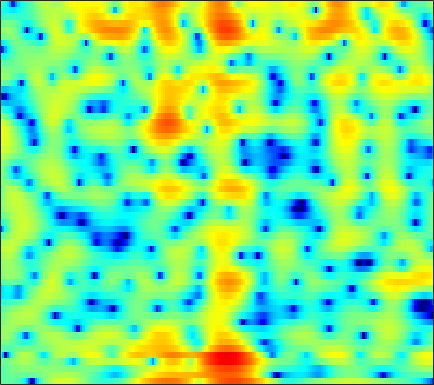

The data file committed next to this chart (first rows):
-1.9405, -1.8578, -1.7492, -1.682, -1.6725, -1.7749, -2.0249, -2.3422, -2.9978, -3.9807, -5.4071, -6.902, -9.8181, -15.009, -24.525, -19.393, -10.977, -7.6379, -4.5333, -2.2591, -0.5349, 0.50572, 1.6347, 2.5257
-2.257, -2.01, -1.712, -1.458, -1.304, -1.147, -1.052, -1.024, -1.037, -1.104, -1.21, -1.296, -1.405, -1.468, -1.466, -1.38, -1.186, -0.9711, -0.6121, -0.1976, 0.24, 0.5634, 0.9716, 1.335
-2.693, -2.179, -1.598, -1.12, -0.814, -0.468, -0.188, -0.01588, 0.1586, 0.2854, 0.3635, 0.3928, 0.4084, 0.4031, 0.3893, 0.366, 0.3457, 0.3357, 0.3363, 0.3488, 0.372, 0.3935, 0.4193, 0.4332
-1.228, -1.218, -1.078, -0.7642, -0.4237, 0.1171, 0.6962, 1.092, 1.543, 1.867, 2.035, 2.05, 1.916, 1.607, 1.26, 0.657, -0.07322, -0.6577, -1.385, -1.886, -2.006, -1.827, -1.35, -0.7954
-6.305, -10.38, -23.64, -13.36, -7.932, -3.874, -1.328, 0.0201, 1.312, 2.16, 2.642, 2.789, 2.713, 2.318, 1.8, 0.7699, -0.7104, -2.192, -4.727, -7.431, -7.793, -5.958, -3.112, -0.8514
-1.834, -2.248, -2.601, -2.656, -2.535, -2.22, -1.842, -1.573, -1.266, -1.022, -0.8355, -0.7326, -0.6432, -0.6131, -0.6235, -0.6673, -0.7237, -0.7619, -0.7543, -0.6307, -0.3672, -0.08822, 0.3677, 0.877
0.1535, -0.01243, -0.2769, -0.5991, -0.8982, -1.386, -1.989, -2.523, -3.326, -4.158, -4.865, -5.166, -5.103, -4.524, -3.866, -2.881, -1.917, -1.258, -0.4752, 0.202, 0.7852, 1.163, 1.592, 1.947
1.296, 1.33, 1.228, 0.9276, 0.5568, -0.159, -1.167, -2.175, -4, -6.664, -10.77, -15.12, -15.41, -9.789, -6.81, -4.016, -2.05, -0.9357, 0.2041, 1.034, 1.619, 1.933, 2.218, 2.369
0.4328, 0.8073, 1.142, 1.295, 1.303, 1.168, 0.8716, 0.5569, 0.05615, -0.4752, -0.9265, -1.139, -1.183, -0.9592, -0.6645, -0.2053, 0.2261, 0.4944, 0.7473, 0.8589, 0.8325, 0.7281, 0.4996, 0.186
-0.9136, -0.2367, 0.5055, 1.079, 1.417, 1.736, 1.923, 2, 2.048, 2.054, 2.025, 1.983, 1.906, 1.81, 1.719, 1.544, 1.269, 0.9743, 0.4407, -0.2778, -1.201, -2.027, -3.299, -4.663
-1.691, -0.9733, -0.1307, 0.5677, 1.011, 1.501, 1.895, 2.138, 2.4, 2.593, 2.721, 2.77, 2.769, 2.681, 2.546, 2.257, 1.819, 1.365, 0.5478, -0.5659, -2.05, -3.499, -6.073, -9.84
-2.946, -2.34, -1.618, -0.9945, -0.5963, -0.1241, 0.3211, 0.6364, 1.014, 1.352, 1.663, 1.879, 2.127, 2.295, 2.351, 2.318, 2.158, 1.941, 1.503, 0.885, 0.08207, -0.6213, -1.63, -2.647
-5.236, -4.722, -4.182, -3.797, -3.589, -3.37, -3.167, -2.983, -2.601, -2.044, -1.34, -0.7623, 0.003022, 0.7038, 1.163, 1.659, 2.004, 2.17, 2.276, 2.251, 2.109, 1.942, 1.651, 1.328
-8.022, -7.348, -6.829, -6.76, -7.037, -7.92, -9.502, -10.88, -11.65, -9.868, -7.104, -5.216, -3.168, -1.563, -0.5754, 0.5142, 1.367, 1.875, 2.411, 2.808, 3.072, 3.18, 3.204, 3.122
-8.66, -7.338, -6.282, -5.977, -6.244, -7.274, -8.982, -10.53, -11.73, -10.15, -7.525, -5.807, -3.999, -2.592, -1.737, -0.7408, 0.1974, 0.88, 1.74, 2.507, 3.139, 3.502, 3.81, 3.893
-3.146, -2.425, -1.714, -1.349, -1.298, -1.398, -1.61, -1.875, -2.22, -2.425, -2.641, -2.909, -3.435, -4.166, -4.758, -5.169, -4.423, -3.122, -1.089, 0.7564, 2.221, 3.043, 3.802, 4.159
0.2534, 0.5913, 0.9283, 1.125, 1.194, 1.127, 0.8606, 0.5864, 0.1118, -0.5935, -1.538, -2.442, -4.088, -6.549, -9.122, -13.49, -12.37, -8.42, -4.401, -1.595, 0.3912, 1.478, 2.474, 3.033
0.3585, 0.7009, 0.9966, 1.137, 1.161, 1.016, 0.6699, 0.3598, -0.1898, -0.9108, -1.697, -2.308, -3.161, -3.937, -4.314, -4.48, -4.189, -3.629, -2.603, -1.48, -0.4131, 0.306, 1.058, 1.591
0.4876, 0.9111, 1.285, 1.427, 1.363, 1.106, 0.6643, 0.1575, -0.6869, -1.632, -2.666, -3.416, -4.198, -4.618, -4.684, -4.404, -3.8, -3.258, -2.448, -1.611, -0.824, -0.281, 0.3924, 0.9727
1.6, 2.051, 2.439, 2.564, 2.457, 2.086, 1.415, 0.6425, -0.7048, -2.514, -4.998, -7.344, -10.8, -12.26, -10.77, -8.044, -5.846, -4.615, -3.399, -2.49, -1.738, -1.248, -0.6041, 0.06496
2.586, 3.017, 3.393, 3.554, 3.547, 3.28, 2.699, 2.087, 0.8934, -0.7773, -2.915, -4.886, -7.513, -8.605, -7.985, -6.355, -5.12, -4.556, -4.255, -4.39, -4.709, -4.844, -4.599, -3.706
1.53, 1.964, 2.494, 2.929, 3.188, 3.356, 3.322, 3.172, 2.732, 2.118, 1.365, 0.7443, -0.03161, -0.7037, -1.156, -1.7, -2.39, -3.122, -4.515, -6.735, -10.56, -15.83, -29.06, -12.73
-2.962, -2.212, -0.9288, 0.375, 1.206, 2.128, 2.797, 3.096, 3.321, 3.333, 3.146, 2.925, 2.494, 1.96, 1.496, 0.729, -0.1675, -0.9668, -2.218, -3.642, -5.12, -6.011, -6.594, -6.362
-16.6, -10.32, -5.53, -2.462, -0.7961, 0.8659, 2.051, 2.691, 3.287, 3.599, 3.696, 3.637, 3.404, 3.012, 2.624, 1.986, 1.227, 0.5895, -0.3399, -1.307, -2.262, -2.949, -3.738, -4.421
-6.163, -5.082, -3.219, -1.432, -0.2501, 1.087, 2.09, 2.689, 3.253, 3.576, 3.707, 3.664, 3.475, 3.112, 2.736, 2.137, 1.393, 0.7695, -0.1533, -1.167, -2.262, -3.158, -4.414, -5.792
-1.594, -1.054, -0.2351, 0.6192, 1.238, 1.987, 2.601, 2.97, 3.293, 3.465, 3.46, 3.346, 3.059, 2.618, 2.191, 1.506, 0.6862, -0.002883, -1.017, -2.15, -3.376, -4.394, -5.931, -7.717
-0.0718, 0.4555, 1.131, 1.769, 2.213, 2.685, 3.075, 3.252, 3.376, 3.358, 3.176, 2.959, 2.513, 1.94, 1.413, 0.5614, -0.4103, -1.247, -2.441, -3.698, -4.961, -5.844, -6.989, -8.023
0.06225, 0.7562, 1.623, 2.36, 2.796, 3.24, 3.48, 3.547, 3.504, 3.273, 2.916, 2.552, 1.977, 1.264, 0.6452, -0.3305, -1.535, -2.612, -4.367, -6.435, -8.633, -9.825, -10.09, -9.227
-1.216, 0.1775, 1.611, 2.638, 3.131, 3.557, 3.63, 3.543, 3.191, 2.622, 1.918, 1.296, 0.5416, -0.1976, -0.6589, -1.269, -2.077, -2.896, -4.573, -7.197, -11.63, -16.18, -14.53, -8.949
-1.673, -0.1418, 1.254, 2.071, 2.393, 2.462, 2.217, 1.82, 0.9428, -0.2765, -1.994, -3.562, -5.794, -6.928, -6.378, -4.746, -3.309, -2.607, -2.122, -2.015, -2.061, -1.974, -1.488, -0.6569
-0.2287, 0.01518, 0.1734, -0.01713, -0.298, -0.944, -1.66, -2.332, -3.195, -4.407, -6.065, -7.944, -11.48, -13.94, -11.23, -7.059, -4.002, -2.415, -0.8428, 0.2494, 1.084, 1.563, 2.138, 2.582
-0.002966, -0.457, -1.417, -2.804, -4.22, -6.452, -8.844, -9.776, -9.394, -8.127, -7.053, -6.447, -5.799, -4.974, -4.2, -2.934, -1.614, -0.6539, 0.4696, 1.413, 2.156, 2.615, 3.054, 3.364
0.3008, -0.3444, -1.619, -3.441, -5.308, -8.715, -13.46, -16.09, -12.62, -9.023, -6.533, -5.196, -3.799, -2.655, -1.916, -0.9764, -0.1108, 0.5155, 1.267, 1.925, 2.449, 2.772, 3.053, 3.208
1.257, 0.8347, 0.06845, -0.904, -1.744, -2.869, -3.805, -4.195, -4.288, -3.91, -3.357, -2.873, -2.243, -1.639, -1.196, -0.6073, -0.02095, 0.4066, 0.9497, 1.437, 1.865, 2.094, 2.316, 2.361
2.565, 2.402, 2.04, 1.549, 1.108, 0.5096, -0.09732, -0.4801, -0.9752, -1.328, -1.635, -1.799, -1.982, -2.052, -2.014, -1.825, -1.468, -1.113, -0.5552, 0.02984, 0.5638, 0.8924, 1.198, 1.303
3.927, 3.883, 3.662, 3.272, 2.907, 2.298, 1.611, 1.006, 0.1816, -0.7771, -1.78, -2.611, -3.748, -4.84, -5.509, -5.928, -5.582, -4.869, -3.618, -2.327, -1.227, -0.5264, 0.116, 0.5037
4.865, 4.804, 4.551, 4.107, 3.667, 2.917, 2.015, 1.219, 0.01147, -1.405, -3.092, -4.567, -6.987, -10.26, -13.93, -21.46, -17.16, -12.14, -7.82, -4.967, -2.879, -1.75, -0.6301, 0.03987
5.221, 5.068, 4.681, 4.109, 3.522, 2.615, 1.489, 0.5668, -0.8765, -2.465, -4.245, -5.755, -7.806, -10.01, -11.31, -12.3, -11.43, -9.751, -7.191, -4.784, -2.809, -1.631, -0.4424, 0.267
5.283, 5.018, 4.449, 3.644, 2.898, 1.727, 0.3858, -0.7395, -2.288, -4.014, -5.835, -7.335, -9.482, -11.57, -12.57, -12.14, -9.975, -7.966, -5.36, -3.05, -1.152, 0.008951, 1.1, 1.762
4.164, 3.771, 2.987, 1.861, 0.8507, -0.819, -2.687, -4.191, -6.045, -7.554, -8.883, -9.81, -11.86, -15.47, -19.27, -17.28, -10.77, -7.193, -3.738, -1.147, 0.8275, 1.942, 3.012, 3.636
0.612, 0.1177, -0.799, -2.117, -3.37, -5.632, -8.824, -12.09, -18.91, -20.24, -15.12, -12.55, -10.67, -9.37, -8.37, -6.857, -4.926, -3.375, -1.417, 0.3561, 1.8, 2.672, 3.57, 4.122
-3.979, -4.447, -5.237, -6.122, -6.971, -8.366, -10.02, -11.54, -13.09, -13.12, -11.71, -10.33, -8.367, -6.651, -5.507, -3.99, -2.557, -1.512, -0.1927, 0.9842, 2, 2.656, 3.332, 3.81
-9.261, -9.955, -10.37, -10.23, -10.01, -9.747, -9.53, -9.376, -9.129, -8.581, -7.768, -7.019, -5.856, -4.624, -3.694, -2.476, -1.329, -0.531, 0.4543, 1.308, 2.059, 2.521, 3.037, 3.431
-17.48, -25.67, -20.83, -14.98, -12.53, -10.6, -9.495, -8.825, -8.155, -7.476, -6.556, -5.768, -4.625, -3.391, -2.498, -1.374, -0.3517, 0.3019, 1.048, 1.656, 2.12, 2.394, 2.706, 2.959
-8.592, -9.643, -9.917, -9.194, -8.606, -8.097, -8.039, -8.273, -8.588, -8.592, -7.68, -6.425, -4.484, -2.64, -1.412, -0.06873, 0.9355, 1.498, 1.972, 2.185, 2.165, 2.081, 1.915, 1.858
-0.6262, -1.127, -1.657, -2.185, -2.712, -3.63, -5.085, -6.883, -11.07, -22.51, -15.69, -8.827, -4.114, -1.148, 0.4684, 1.952, 2.86, 3.219, 3.255, 2.776, 1.777, 0.6557, -1.259, -2.915
1.575, 1.346, 0.9551, 0.4594, 0.03244, -0.6957, -1.626, -2.402, -3.402, -3.945, -3.421, -2.42, -0.7767, 0.7529, 1.661, 2.57, 3.085, 3.166, 2.88, 2.047, 0.5451, -1.196, -4.692, -9.624
-0.007286, -0.03444, -0.1386, -0.2581, -0.3453, -0.496, -0.6736, -0.7805, -0.8155, -0.7004, -0.4162, -0.08388, 0.4631, 1.019, 1.377, 1.757, 1.943, 1.938, 1.722, 1.266, 0.5625, -0.0831, -0.9133, -1.521
-2.396, -2.321, -2.147, -1.879, -1.646, -1.333, -1.027, -0.8145, -0.5191, -0.2174, 0.0596, 0.2771, 0.5654, 0.8205, 0.9881, 1.161, 1.253, 1.275, 1.224, 1.115, 0.9481, 0.7859, 0.6023, 0.4424
-6.137, -6.046, -5.319, -4.301, -3.548, -2.587, -1.763, -1.272, -0.7648, -0.3636, -0.05058, 0.1152, 0.2746, 0.392, 0.4729, 0.5247, 0.584, 0.6332, 0.7177, 0.8218, 0.9538, 1.082, 1.239, 1.378
-18.14, -16.59, -10.57, -6.851, -4.946, -3.179, -1.985, -1.346, -0.801, -0.507, -0.3582, -0.3333, -0.3821, -0.4833, -0.5967, -0.7418, -0.8449, -0.8675, -0.7352, -0.4107, 0.1109, 0.5973, 1.249, 1.868
-7.622, -7.502, -5.921, -4.053, -2.863, -1.727, -1.03, -0.752, -0.6585, -0.8498, -1.246, -1.567, -1.991, -2.438, -2.841, -3.422, -4.218, -4.831, -5.265, -4.545, -2.829, -1.393, 0.4208, 1.868
-0.734, -0.6475, -0.4008, -0.0703, 0.1188, 0.2386, 0.03374, -0.3916, -1.282, -2.566, -4.206, -5.418, -6.51, -6.683, -6.483, -6.731, -8.114, -10.54, -19.1, -15.99, -6.903, -3.211, -0.01602, 2.048
0.5213, 0.8087, 1.043, 1.124, 1.056, 0.7474, 0.1113, -0.6407, -2.197, -4.631, -8.523, -13.48, -29.79, -13.32, -9.343, -6.724, -5.401, -4.904, -4.226, -2.976, -1.173, 0.216, 1.906, 3.192
-1.704, -1.208, -0.7606, -0.5817, -0.5858, -0.8281, -1.282, -1.769, -2.628, -3.744, -4.966, -5.802, -6.208, -5.686, -4.811, -3.542, -2.34, -1.506, -0.482, 0.5018, 1.464, 2.136, 2.911, 3.481
-4.489, -4.017, -3.653, -3.55, -3.583, -3.686, -3.817, -3.917, -3.984, -3.975, -3.898, -3.789, -3.491, -2.98, -2.494, -1.705, -0.912, -0.294, 0.4877, 1.201, 1.831, 2.264, 2.699, 2.981
-5.424, -5.349, -5.694, -6.381, -7.015, -7.576, -7.543, -7.12, -6.3, -5.404, -4.58, -3.959, -3.225, -2.464, -1.91, -1.101, -0.2774, 0.2973, 0.9972, 1.595, 2.054, 2.291, 2.511, 2.622
-3.333, -3.854, -5.292, -7.915, -11.09, -18.46, -17.37, -12.12, -8.325, -6.245, -4.992, -4.355, -3.609, -2.797, -2.027, -0.9274, 0.2308, 1.014, 1.884, 2.486, 2.8, 2.827, 2.657, 2.309
